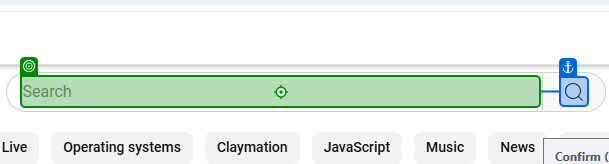
Task: Test Automation Project
Workflow: TestCase

Step 1: type "["uipath jenkins integration"+ "[k(Enter)]"]" into the text box 'search' in window 'YouTube' (chrome.exe)

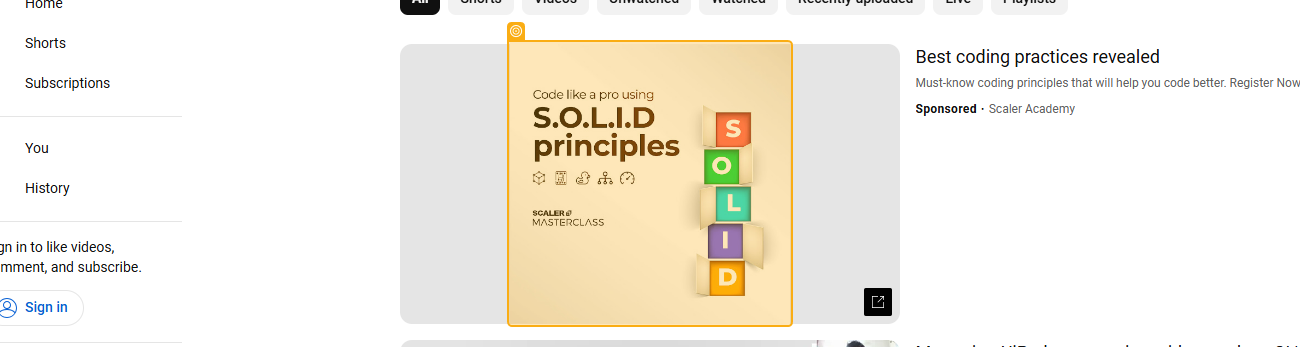
Step 2: check the image 'img' in window 'uipath jenkins integration - YouTube' (chrome.exe)
